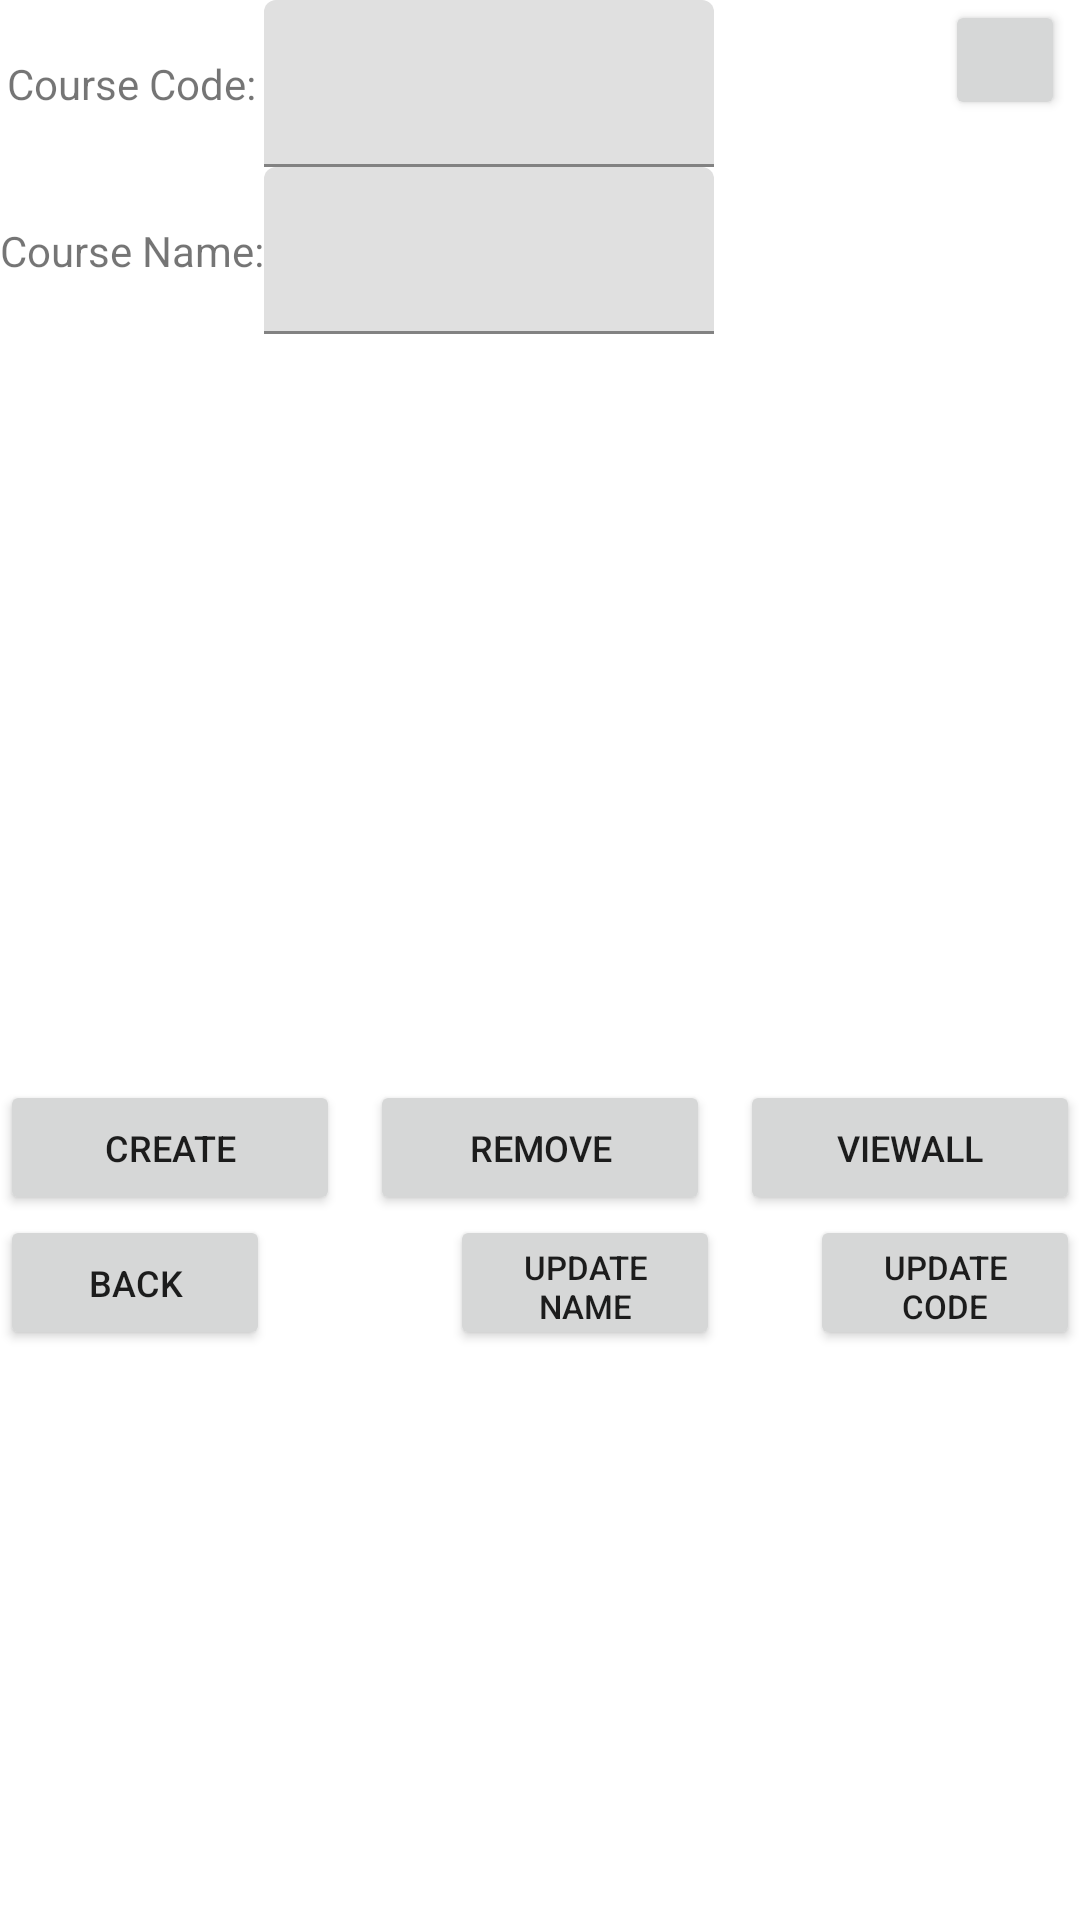

Reconstruct the res/layout file that produces this screen, plus the resources it refers to.
<!-- AndroidManifest.xml: application theme Theme.PJ_Deliverable01 -->
<!-- res/layout/admin_course_page_activity.xml -->
<?xml version="1.0" encoding="utf-8"?>
<androidx.constraintlayout.widget.ConstraintLayout xmlns:android="http://schemas.android.com/apk/res/android"
    xmlns:app="http://schemas.android.com/apk/res-auto"
    xmlns:tools="http://schemas.android.com/tools"
    android:layout_width="match_parent"
    android:layout_height="match_parent"
    tools:context=".Admin_coursePageActivity">

    <Button
        android:id="@+id/btnHideKeyboard_AdmCourse"
        android:layout_width="40dp"
        android:layout_height="40dp"
        android:layout_marginEnd="5dp"
        app:layout_constraintEnd_toEndOf="parent"
        app:layout_constraintTop_toTopOf="parent" />

    <Button
        android:id="@+id/UpgradeCourseCode"
        android:layout_width="90dp"
        android:layout_height="45dp"
        android:layout_marginTop="405dp"
        android:layout_weight="1"
        android:text="Update Code"
        android:textSize="11sp"
        app:layout_constraintEnd_toEndOf="parent"
        app:layout_constraintTop_toTopOf="parent" />

    <Button
        android:id="@+id/btnBack"
        android:layout_width="90dp"
        android:layout_height="45dp"
        android:layout_marginTop="405dp"
        android:layout_weight="0"
        android:text="BACK"
        android:textSize="12sp"
        app:layout_constraintStart_toStartOf="parent"
        app:layout_constraintTop_toTopOf="parent" />

    <Button
        android:id="@+id/UpgradeCourseName"
        android:layout_width="90dp"
        android:layout_height="45dp"
        android:layout_marginTop="405dp"
        android:layout_marginEnd="120dp"
        android:layout_weight="1"
        android:text="Update Name adfasdf "
        android:textSize="11sp"
        app:layout_constraintEnd_toEndOf="parent"
        app:layout_constraintTop_toTopOf="parent" />

    <TableLayout
        android:id="@+id/tableLayout"
        android:layout_width="match_parent"
        android:layout_height="match_parent">

        <TableRow
            android:layout_width="match_parent"
            android:layout_height="match_parent">

            <TextView
                android:id="@+id/courseCode"
                android:layout_width="wrap_content"
                android:layout_height="wrap_content"
                android:layout_gravity="center"
                android:text="Course Code:" />

            <com.google.android.material.textfield.TextInputLayout
                android:layout_width="150dp"
                android:layout_height="wrap_content">

                <EditText
                    android:id="@+id/CourseCode"
                    android:layout_width="match_parent"
                    android:layout_height="match_parent"
                    android:autofillHints="CourseName" />
            </com.google.android.material.textfield.TextInputLayout>

        </TableRow>

        <TableRow
            android:layout_width="match_parent"
            android:layout_height="match_parent">

            <TextView
                android:id="@+id/courseName"
                android:layout_width="wrap_content"
                android:layout_height="wrap_content"
                android:layout_gravity="center"
                android:text="Course Name:" />

            <com.google.android.material.textfield.TextInputLayout
                android:layout_width="150dp"
                android:layout_height="wrap_content">

                <EditText
                    android:id="@+id/CourseName"
                    android:layout_width="match_parent"
                    android:layout_height="match_parent"

                    />
            </com.google.android.material.textfield.TextInputLayout>

        </TableRow>


    </TableLayout>
    <LinearLayout
        android:layout_width="match_parent"
        android:layout_height="match_parent"
        android:orientation="horizontal"
        >

        <Button
            android:id="@+id/Create"
            android:layout_width="80dp"
            android:layout_height="45dp"
            android:layout_marginTop="360dp"
            android:layout_weight="1"
            android:gravity="center"

            android:text="Create"
            android:textSize="12sp" />

        <Button
            android:id="@+id/Remove"
            android:layout_width="80dp"
            android:layout_height="45dp"
            android:layout_marginLeft="10dp"
            android:layout_marginTop="360dp"
            android:layout_weight="1"
            android:gravity="center"
            android:text="Remove"
            android:textSize="12sp" />

        <Button
            android:id="@+id/ViewAll"
            android:layout_width="80dp"
            android:layout_height="45dp"
            android:layout_marginLeft="10dp"
            android:layout_marginTop="360dp"
            android:layout_weight="1"
            android:gravity="center"
            android:text="ViewAll"
            android:textSize="12sp" />

    </LinearLayout>

    <LinearLayout
        android:layout_width="match_parent"
        android:layout_height="match_parent"
        android:layout_marginTop="25dp"
        android:orientation="vertical"
        app:layout_constraintTop_toTopOf="parent">

        <androidx.recyclerview.widget.RecyclerView
            android:id="@+id/CoursenameList"
            android:layout_width="match_parent"
            android:layout_height="match_parent"
            android:layout_marginTop="110dp"
            android:layout_marginBottom="100dp" />

    </LinearLayout>




</androidx.constraintlayout.widget.ConstraintLayout>
<!-- resources referenced by this layout -->
<resources>
  <style name="Theme.PJ_Deliverable01" parent="Theme.MaterialComponents.DayNight.DarkActionBar">
          
          <item name="colorPrimary">@color/purple_500</item>
          <item name="colorPrimaryVariant">@color/purple_700</item>
          <item name="colorOnPrimary">@color/white</item>
          
          <item name="colorSecondary">@color/teal_200</item>
          <item name="colorSecondaryVariant">@color/teal_700</item>
          <item name="colorOnSecondary">@color/black</item>
          
          <item name="android:statusBarColor" tools:targetApi="l">?attr/colorPrimaryVariant</item>
          
      </style>
  <!-- not gathered from this repository: default colours our renderer supplied (Android Studio template values) -->
  <color name="purple_500">#FF6200EE</color>
  <color name="purple_700">#FF3700B3</color>
  <color name="teal_200">#FF03DAC5</color>
  <color name="teal_700">#FF018786</color>
  <color name="black">#FF000000</color>
  <color name="white">#FFFFFFFF</color>
</resources>
